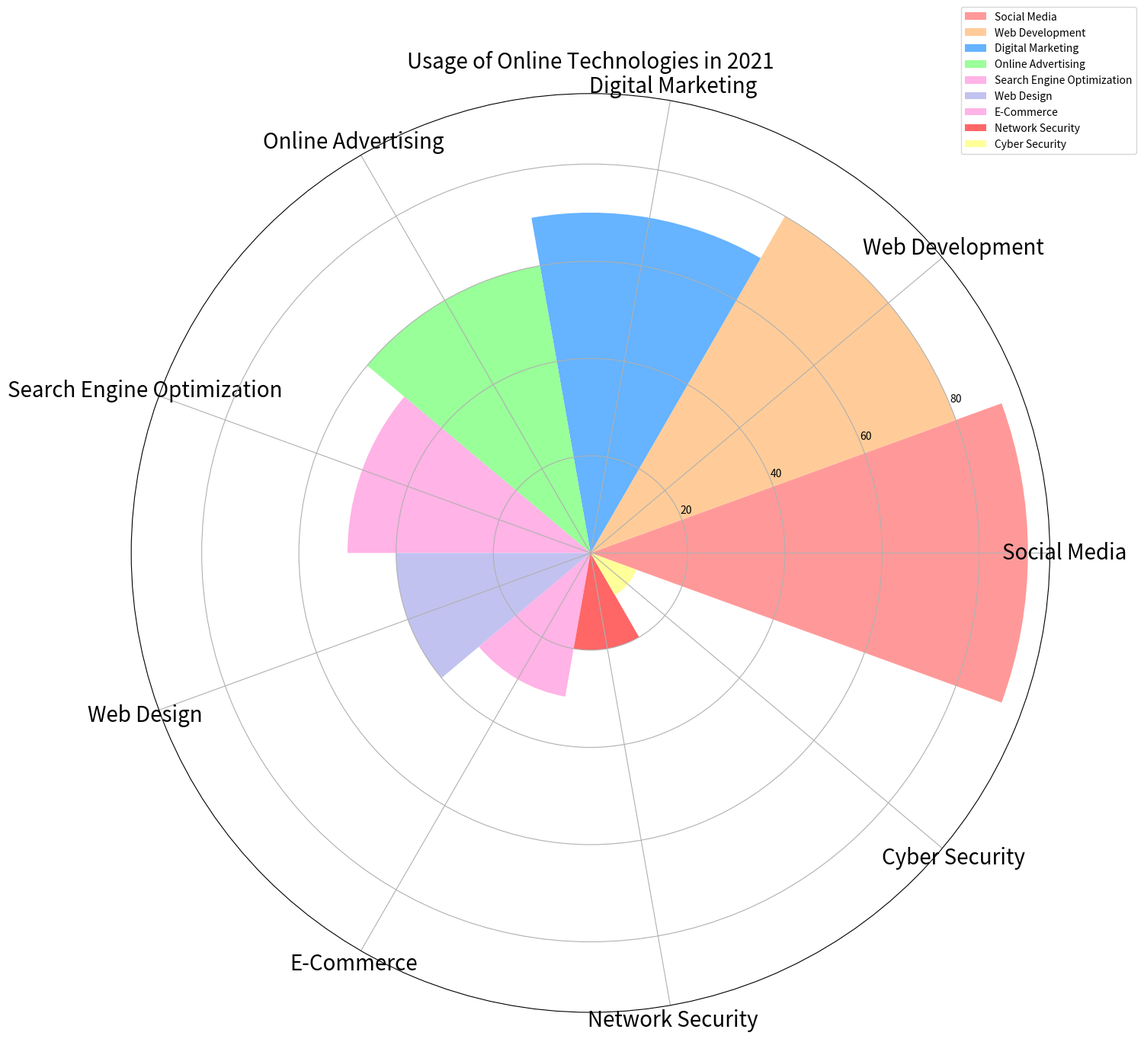

Source code (Python): (Note: this script raises an exception after producing the figure.)

import matplotlib.pyplot as plt
import numpy as np

#transform data
data_labels = ['Social Media','Web Development','Digital Marketing','Online Advertising','Search Engine Optimization','Web Design','E-Commerce','Network Security','Cyber Security']
data = [90,80,70,60,50,40,30,20,10]
line_labels = ['Category','Number']

#create figure
fig = plt.figure(figsize=(15,15))
ax = fig.add_subplot(111, projection='polar')

#plot data
colors = ['#ff9999','#ffcc99','#66b3ff','#99ff99','#ffb3e6','#c2c2f0','#ffb3e6','#ff6666','#ffff99']
sector_angle = (2 * np.pi) / len(data_labels)

for i, label in enumerate(data_labels):
    ax.bar(i*sector_angle, data[i], width=sector_angle, color=colors[i], label=label)

#set tick label
ax.set_xticks(np.arange(0, 2*np.pi, sector_angle))
ax.set_xticklabels(data_labels, fontsize=20)

#legend
ax.legend(data_labels, bbox_to_anchor=(1.1, 1.1))

#title
plt.title("Usage of Online Technologies in 2021", fontsize=20)

#tight layout
plt.tight_layout()

#save
plt.savefig('/cpfs01/user/yanxiangchao/code0/gpt_chart/structchart_simulation/simulated_data_corner_cases/rose/png/20231227-021234_109.png')

#clear
plt.clf()
